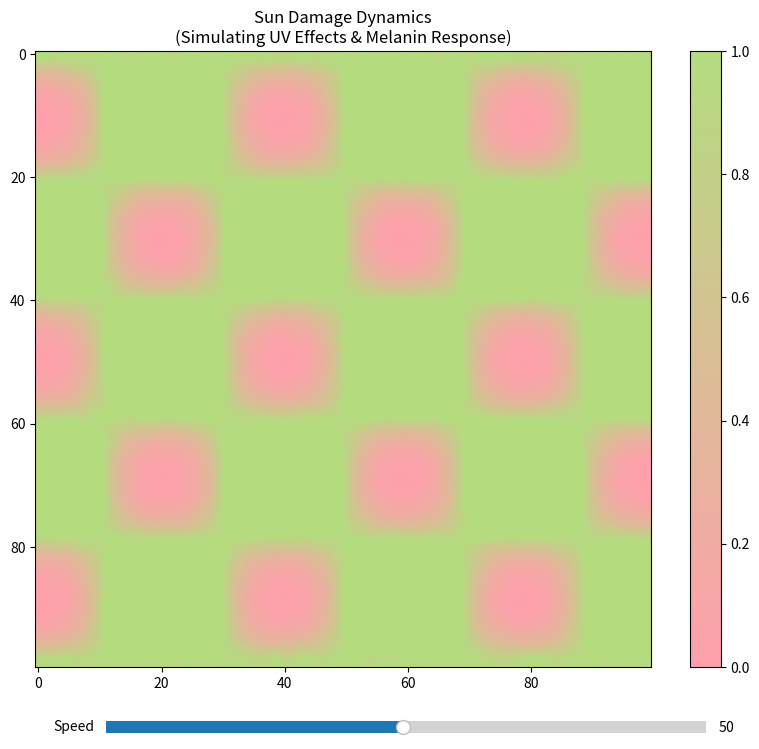

The matplotlib source for this figure:
import numpy as np
import matplotlib.pyplot as plt
from matplotlib.animation import FuncAnimation
from matplotlib.colors import LinearSegmentedColormap
from matplotlib.widgets import Slider

class SunDamageModel:
    def __init__(self, size=100, dt=1.0):
        """
        Initialize the sun damage pattern model.
        
        Parameters:
        - size: Size of the grid (size x size)
        - dt: Time step
        """
        self.size = size
        self.dt = dt
        
        # Initialize the grid
        self.U = np.ones((size, size))  # Activator (UV damage)
        self.V = np.zeros((size, size))  # Inhibitor (melanin protection)
        self.D = np.zeros((size, size))  # DNA damage
        
        # Set parameters for sun damage
        # Parameters tuned to match UV damage dynamics
        self.Du, self.Dv = 0.16, 0.08  # Diffusion rates
        self.f, self.k = 0.0545, 0.062  # Feed and kill rates
        self.uv_intensity = 0.02       # UV radiation intensity
        self.melanin_rate = 0.01       # Rate of melanin production
        self.dna_repair_rate = 0.005   # Rate of DNA repair
        
        # Initialize sun damage pattern
        self.init_sun_damage()
            
    def init_sun_damage(self):
        """Initialize sun damage pattern with biologically realistic conditions."""
        # Create initial conditions based on skin structure
        # Start with a uniform skin surface
        x = np.linspace(-1, 1, self.size)
        y = np.linspace(-1, 1, self.size)
        X, Y = np.meshgrid(x, y)
        
        # Create initial UV exposure pattern
        # This represents the initial UV radiation
        uv_pattern = np.sin(8 * X) * np.cos(8 * Y)  # Simulating UV light patterns
        self.V = 0.5 + 0.5 * uv_pattern
        
        # Initialize melanin distribution
        # Higher in areas with more UV exposure
        self.U = 1 - 0.5 * np.abs(uv_pattern)
        
        # Initialize DNA damage
        # Higher in areas with more UV exposure
        self.D = 0.2 * np.abs(uv_pattern)
        
        # Add biological noise to simulate skin variability
        noise = np.random.normal(0, 0.02, (self.size, self.size))
        self.V += noise
        self.V = np.clip(self.V, 0, 1)

    def laplacian(self, Z):
        """Calculate the Laplacian of the grid using a 3x3 convolution."""
        Ztop = Z[0:-2, 1:-1]
        Zleft = Z[1:-1, 0:-2]
        Zbottom = Z[2:, 1:-1]
        Zright = Z[1:-1, 2:]
        Zcenter = Z[1:-1, 1:-1]
        return (Ztop + Zleft + Zbottom + Zright - 4 * Zcenter)

    def update(self):
        """Update the grid for one time step."""
        # Calculate the Laplacian
        Lu = self.laplacian(self.U)
        Lv = self.laplacian(self.V)
        Ld = self.laplacian(self.D)
        
        # Calculate the reaction terms
        # This represents the interaction between UV damage and melanin
        uv2 = self.U[1:-1, 1:-1] * self.V[1:-1, 1:-1] * self.V[1:-1, 1:-1]
        
        # Update DNA damage (diffusion and UV effects)
        self.D[1:-1, 1:-1] += self.dt * (0.1 * Ld + self.uv_intensity * self.V[1:-1, 1:-1] - self.dna_repair_rate)
        self.D = np.clip(self.D, 0, 1)
        
        # Melanin production effect based on UV exposure
        melanin_effect = 1 + self.melanin_rate * self.V[1:-1, 1:-1]
        
        # Update the grid
        # Add a small amount of noise to simulate biological variability
        noise = np.random.normal(0, 0.001, (self.size-2, self.size-2))
        
        self.U[1:-1, 1:-1] += self.dt * (self.Du * Lu - uv2 + self.f * (1 - self.U[1:-1, 1:-1])) + noise
        self.V[1:-1, 1:-1] += self.dt * (self.Dv * Lv + uv2 * melanin_effect - (self.f + self.k) * self.V[1:-1, 1:-1]) + noise
        
        # Enforce boundary conditions
        self.U[0, :] = self.U[1, :]
        self.U[-1, :] = self.U[-2, :]
        self.U[:, 0] = self.U[:, 1]
        self.U[:, -1] = self.U[:, -2]
        
        self.V[0, :] = self.V[1, :]
        self.V[-1, :] = self.V[-2, :]
        self.V[:, 0] = self.V[:, 1]
        self.V[:, -1] = self.V[:, -2]
        
        self.D[0, :] = 0  # No DNA damage at boundaries
        self.D[-1, :] = 0
        self.D[:, 0] = 0
        self.D[:, -1] = 0

def create_custom_colormap():
    """Create a custom colormap with the specified colors."""
    colors = ['#FFA0AC', '#B4DC7F']  # Pink to Green
    return LinearSegmentedColormap.from_list('custom', colors)

def main():
    # Create the model
    model = SunDamageModel(size=100)
    
    # Create figure with white background
    fig = plt.figure(figsize=(10, 8), facecolor='white')
    ax = fig.add_subplot(111)
    
    # Create custom colormap
    custom_cmap = create_custom_colormap()
    
    # Set up the plot
    img = ax.imshow(model.V, cmap=custom_cmap, interpolation='bilinear')
    plt.colorbar(img, ax=ax)
    ax.set_title('Sun Damage Dynamics\n(Simulating UV Effects & Melanin Response)')
    
    # Add speed control slider
    ax_slider = plt.axes([0.2, 0.02, 0.6, 0.03])
    speed_slider = Slider(ax_slider, 'Speed', 1, 100, valinit=50)
    
    def update(frame):
        model.update()
        img.set_array(model.V)
        return [img]
    
    # Create the animation with variable speed
    anim = FuncAnimation(fig, update, frames=200, interval=50, blit=True)
    
    def update_speed(val):
        anim.event_source.interval = 1000 / val
    
    speed_slider.on_changed(update_speed)
    plt.show()

if __name__ == "__main__":
    main() 